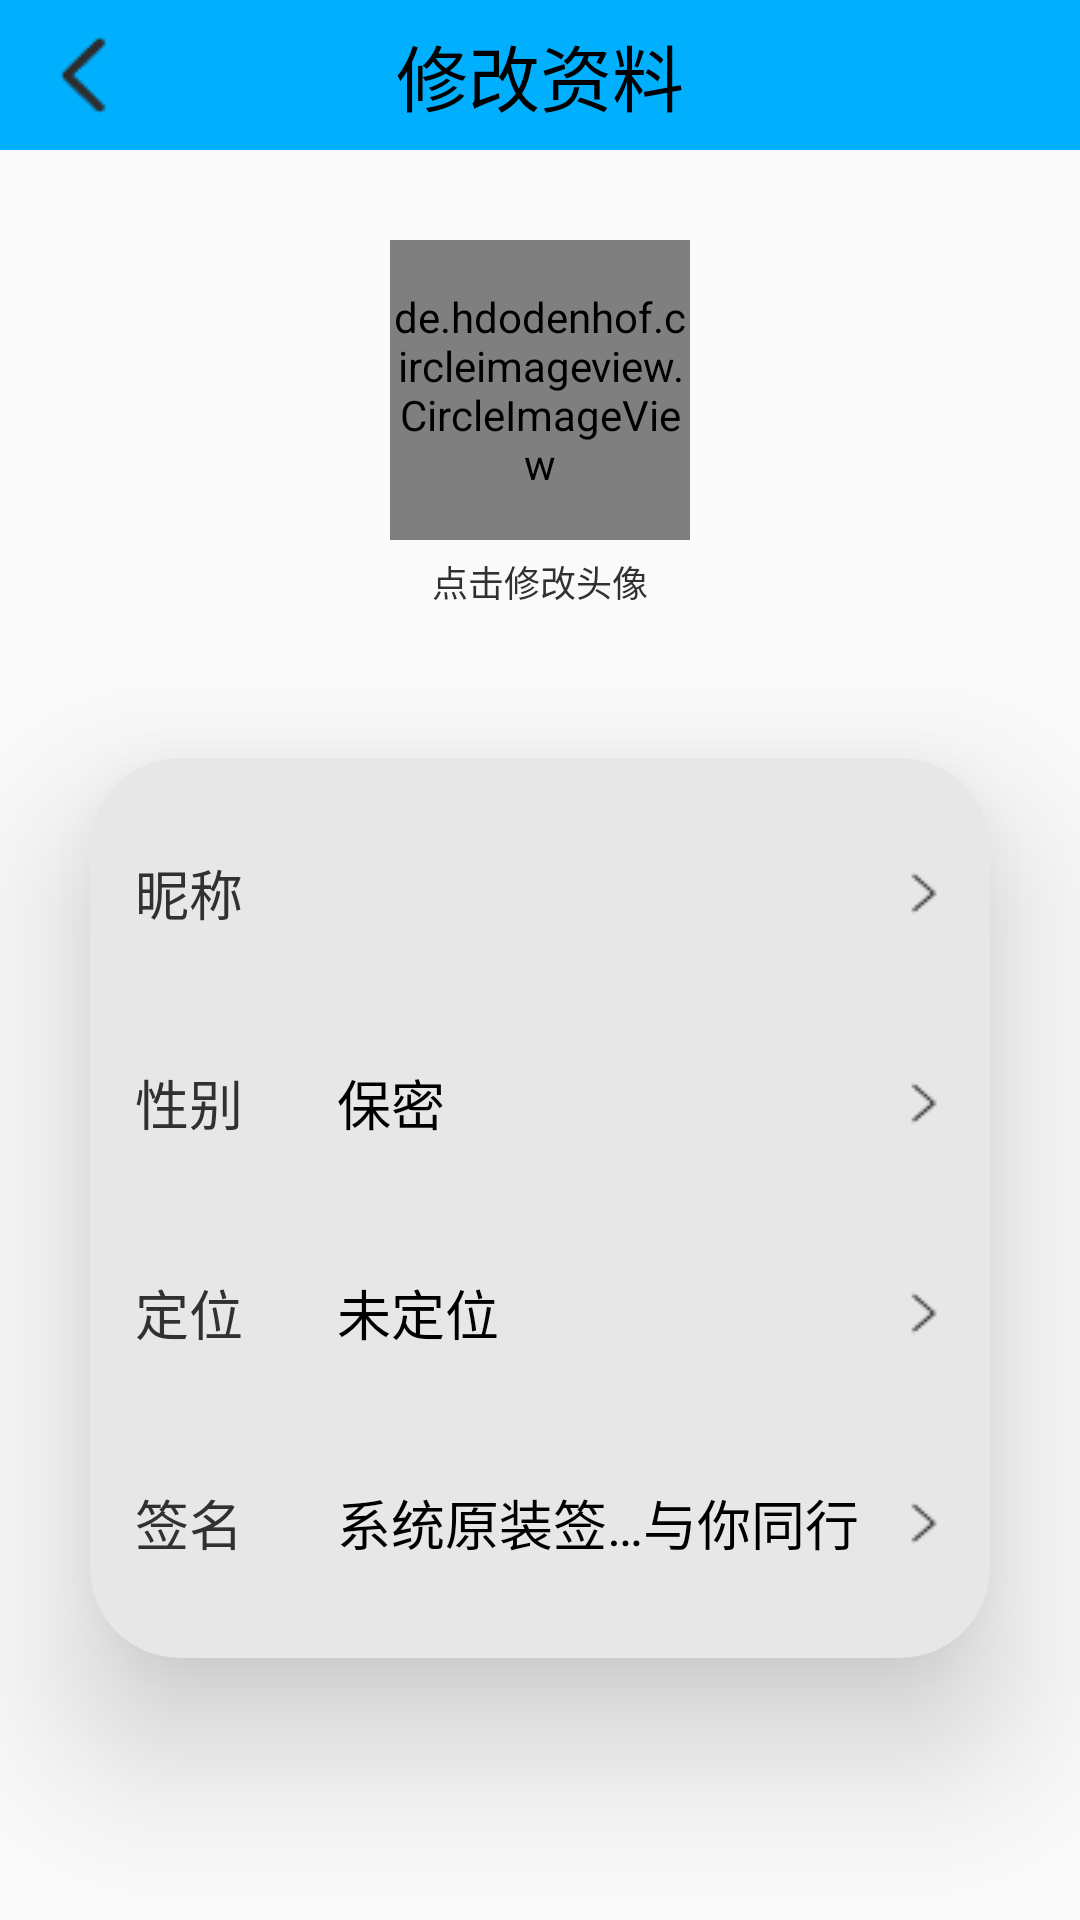

Android layout source for this screen:
<!-- AndroidManifest.xml: activity theme AppTheme -->
<!-- res/layout/activity_profile_edit.xml -->
<?xml version="1.0" encoding="utf-8"?>
<LinearLayout xmlns:android="http://schemas.android.com/apk/res/android"
    xmlns:app="http://schemas.android.com/apk/res-auto"
    xmlns:tools="http://schemas.android.com/tools"
    android:orientation="vertical"
    android:layout_width="match_parent"
    android:layout_height="match_parent"
    tools:context=".activity.ProfileEditActivity">

    <androidx.appcompat.widget.Toolbar
        android:id="@+id/tool_bar"
        android:layout_width="match_parent"
        android:layout_height="@dimen/actionBarSize"
        android:background="@color/colorPrimary"
        app:popupTheme="@style/MenuStyle"
        app:navigationIcon="@drawable/back">
        <TextView
            android:layout_width="wrap_content"
            android:layout_height="wrap_content"
            android:layout_gravity="center"
            android:textAppearance="@style/TitleAppearance"
            android:text="@string/profile_edit"/>
    </androidx.appcompat.widget.Toolbar>

    <de.hdodenhof.circleimageview.CircleImageView
        android:id="@+id/civ_avatar"
        android:layout_width="@dimen/dimen100"
        android:layout_height="@dimen/dimen100"
        android:layout_marginTop="@dimen/dimen30"
        android:layout_gravity="center_horizontal"
        android:src="@drawable/default_avatar"/>
    <TextView
        android:layout_width="wrap_content"
        android:layout_height="wrap_content"
        android:layout_marginTop="@dimen/dimen5"
        android:layout_gravity="center_horizontal"
        android:textAppearance="@style/TipBlackAppearance"
        android:text="@string/avatar_edit" />

    <androidx.cardview.widget.CardView
        android:layout_width="match_parent"
        android:layout_height="wrap_content"
        android:layout_marginTop="@dimen/dimen50"
        android:layout_marginHorizontal="@dimen/dimen30"
        app:cardCornerRadius="@dimen/dimen30"
        app:cardElevation="@dimen/dimen30"
        app:cardBackgroundColor="@color/colorFormBackground">

        <LinearLayout
            android:orientation="vertical"
            android:layout_width="match_parent"
            android:layout_height="match_parent"
            android:padding="@dimen/dimen10">

            <LinearLayout
                android:layout_width="match_parent"
                android:layout_height="@dimen/dimen50"
                android:layout_marginVertical="@dimen/dimen10"
                android:layout_marginHorizontal="@dimen/dimen5">
                <TextView
                    android:layout_width="0dp"
                    android:layout_height="match_parent"
                    android:layout_weight="1"
                    android:gravity="center_vertical"
                    android:textAppearance="@style/TextAppearance"
                    android:text="@string/nickname"/>
                <TextView
                    android:id="@+id/tv_nickname"
                    android:layout_width="0dp"
                    android:layout_height="match_parent"
                    android:layout_weight="3"
                    android:drawableEnd="@drawable/go"
                    android:gravity="center_vertical"
                    android:textAppearance="@style/TextEditProfileAppearance" />
            </LinearLayout>

            <LinearLayout
                android:layout_width="match_parent"
                android:layout_height="@dimen/dimen50"
                android:layout_marginVertical="@dimen/dimen10"
                android:layout_marginHorizontal="@dimen/dimen5">
                <TextView
                    android:layout_width="0dp"
                    android:layout_height="match_parent"
                    android:layout_weight="1"
                    android:gravity="center_vertical"
                    android:textAppearance="@style/TextAppearance"
                    android:text="@string/gender"/>
                <TextView
                    android:id="@+id/tv_gender"
                    android:layout_width="0dp"
                    android:layout_height="match_parent"
                    android:layout_weight="3"
                    android:drawableEnd="@drawable/go"
                    android:gravity="center_vertical"
                    android:textAppearance="@style/TextEditProfileAppearance"
                    android:text="@string/gender_unknown"/>
            </LinearLayout>

            <LinearLayout
                android:layout_width="match_parent"
                android:layout_height="@dimen/dimen50"
                android:layout_marginVertical="@dimen/dimen10"
                android:layout_marginHorizontal="@dimen/dimen5">
                <TextView
                    android:layout_width="0dp"
                    android:layout_height="match_parent"
                    android:layout_weight="1"
                    android:gravity="center_vertical"
                    android:textAppearance="@style/TextAppearance"
                    android:text="@string/location"/>
                <TextView
                    android:id="@+id/tv_location"
                    android:layout_width="0dp"
                    android:layout_height="match_parent"
                    android:layout_weight="3"
                    android:drawableEnd="@drawable/go"
                    android:gravity="center_vertical"
                    android:textAppearance="@style/TextEditProfileAppearance"
                    android:text="@string/location_unknown"/>
            </LinearLayout>

            <LinearLayout
                android:layout_width="match_parent"
                android:layout_height="@dimen/dimen50"
                android:layout_marginVertical="@dimen/dimen10"
                android:layout_marginHorizontal="@dimen/dimen5">
                <TextView
                    android:layout_width="0dp"
                    android:layout_height="match_parent"
                    android:layout_weight="1"
                    android:gravity="center_vertical"
                    android:textAppearance="@style/TextAppearance"
                    android:text="@string/introduction"/>
                <TextView
                    android:id="@+id/tv_introduction"
                    android:layout_width="0dp"
                    android:layout_height="match_parent"
                    android:layout_weight="3"
                    android:drawableEnd="@drawable/go"
                    android:gravity="center_vertical"
                    android:textAppearance="@style/TextEditProfileAppearance"
                    android:singleLine="true"
                    android:ellipsize="middle"
                    android:text="@string/introduction_default"/>
            </LinearLayout>

        </LinearLayout>

    </androidx.cardview.widget.CardView>

</LinearLayout>
<!-- resources referenced by this layout -->
<resources>
  <color name="colorFormBackground">#E7E7E7</color>
  <color name="colorPrimary">#FF00B0FF</color>
  <dimen name="actionBarSize">50dp</dimen>
  <dimen name="dimen10">10dp</dimen>
  <dimen name="dimen100">100dp</dimen>
  <dimen name="dimen30">30dp</dimen>
  <dimen name="dimen5">5dp</dimen>
  <dimen name="dimen50">50dp</dimen>
  <!-- drawable back: png bitmap (drawable, 363 bytes) -->
  <!-- drawable default_avatar: png bitmap (drawable, 4281 bytes) -->
  <!-- drawable go: png bitmap (drawable, 353 bytes) -->
  <string name="avatar_edit">点击修改头像</string>
  <string name="gender">性别</string>
  <string name="gender_unknown">保密</string>
  <string name="introduction">签名</string>
  <string name="introduction_default">系统原装签名：与你同行</string>
  <string name="location">定位</string>
  <string name="location_unknown">未定位</string>
  <string name="nickname">昵称</string>
  <string name="profile_edit">修改资料</string>
  <style name="MenuStyle" parent="Widget.AppCompat.Light.PopupMenu.Overflow">
          <item name="android:popupBackground">@color/colorMenuBackground</item>
          <item name="android:textSize">@dimen/textSize</item>
          <item name="android:textColorPrimary">@color/colorText</item>
          
          <item name="overlapAnchor">false</item>
      </style>
  <style name="TextAppearance" parent="@style/Widget.AppCompat.ActionBar.TabText">
          <item name="android:textColor">@color/colorText</item>
          <item name="android:textSize">@dimen/textSize</item>
      </style>
  <style name="TextEditProfileAppearance" parent="@style/Widget.AppCompat.ActionBar.TabText">
          <item name="android:textColor">@color/colorTitle</item>
          <item name="android:textSize">@dimen/textSize</item>
      </style>
  <style name="TipBlackAppearance" parent="@style/Widget.AppCompat.ActionBar.TabText">
          <item name="android:textColor">@color/colorText</item>
          <item name="android:textSize">@dimen/hintSize</item>
      </style>
  <style name="TitleAppearance" parent="@style/TextAppearance.AppCompat.Title">
          <item name="android:textColor">@color/colorTitle</item>
          <item name="android:textSize">@dimen/titleSize</item>
      </style>
  <style name="AppTheme" parent="Theme.AppCompat.Light.NoActionBar">
          
          <item name="colorPrimary">@color/colorPrimary</item>
          <item name="colorPrimaryDark">@color/colorPrimaryDark</item>
          <item name="colorAccent">#FFFFC105</item>
          <item name="colorControlNormal">#FF27B9FB</item>
  
      </style>
  <color name="colorMenuBackground">#FFFFFF</color>
  <dimen name="textSize">18sp</dimen>
  <color name="colorText">#323131</color>
  <color name="colorTitle">#000000</color>
  <dimen name="hintSize">12sp</dimen>
  <dimen name="titleSize">24sp</dimen>
  <color name="colorPrimaryDark">#FF008EFF</color>
</resources>
